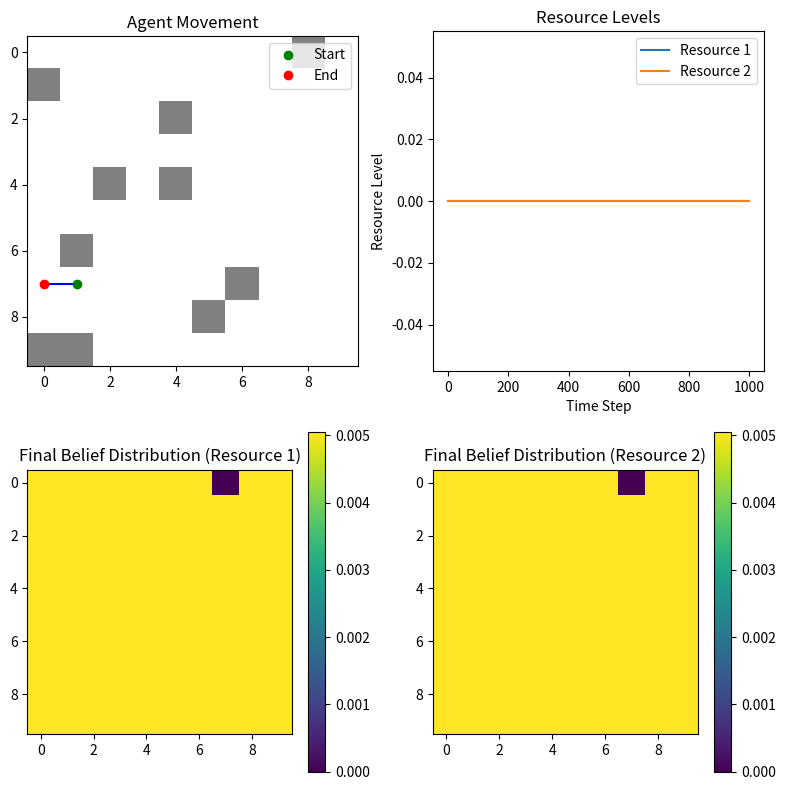

Recreate this plot in Python.
import numpy as np
import matplotlib.pyplot as plt

class Environment:
    def __init__(self, size=10):
        self.size = size
        self.grid = np.zeros((size, size, 2))  # 2D grid with 2 resource types
        self.agent_pos = np.array([np.random.randint(0, size), np.random.randint(0, size)])
        self.place_resources()

    def place_resources(self):
        # Randomly place resources of type 1 and 2
        for _ in range(5):  # Place 5 of each resource type
            self.grid[np.random.randint(0, self.size), np.random.randint(0, self.size), 0] = 1
            self.grid[np.random.randint(0, self.size), np.random.randint(0, self.size), 1] = 1

    def step(self, action):
        # Move agent based on action (0: up, 1: right, 2: down, 3: left)
        move = {0: [-1, 0], 1: [0, 1], 2: [1, 0], 3: [0, -1]}[action]
        self.agent_pos = np.clip(self.agent_pos + move, 0, self.size - 1)
        
        # Collect resources at the new position
        resources = self.grid[tuple(self.agent_pos)]
        self.grid[tuple(self.agent_pos)] = [0, 0]  # Remove collected resources
        
        return self.agent_pos, resources

    def reset(self):
        self.agent_pos = np.array([np.random.randint(0, self.size), np.random.randint(0, self.size)])
        self.grid.fill(0)
        self.place_resources()
        return self.agent_pos

class ActiveInferenceAgent:
    def __init__(self, env_size, learning_rate=0.1):
        self.env_size = env_size
        self.learning_rate = learning_rate
        self.beliefs = np.ones((env_size, env_size, 2)) / (env_size * env_size)  # Beliefs for each resource
        self.transition_model = np.ones((env_size, env_size, 4, env_size, env_size)) / (env_size * env_size)
        self.resource_levels = np.zeros(2)

    def update_beliefs(self, observation, resources):
        # Update beliefs based on observation and collected resources
        self.beliefs[tuple(observation)] = resources
        self.beliefs /= np.sum(self.beliefs)

    def act(self):
        expected_free_energy = np.zeros(4)  # Up, Right, Down, Left
        current_pos = tuple(self.agent_pos)
        
        for action in range(4):
            for next_x in range(self.env_size):
                for next_y in range(self.env_size):
                    state_probability = self.transition_model[next_x, next_y, action, current_pos[0], current_pos[1]]
                    expected_resources = self.beliefs[next_x, next_y]
                    
                    # Calculate expected free energy components
                    information_gain = -np.sum(state_probability * np.log(state_probability + 1e-12))
                    expected_reward = np.sum(expected_resources * (1 - self.resource_levels))
                    
                    expected_free_energy[action] += information_gain + expected_reward
        
        return np.argmin(expected_free_energy)

    def update_model(self, prev_pos, action, new_pos):
        # Update transition model based on observed state transition
        self.transition_model[new_pos[0], new_pos[1], action, prev_pos[0], prev_pos[1]] += self.learning_rate
        self.transition_model[:, :, action, prev_pos[0], prev_pos[1]] /= np.sum(self.transition_model[:, :, action, prev_pos[0], prev_pos[1]])

    def update_resources(self, collected_resources):
        self.resource_levels += collected_resources
        self.resource_levels = np.clip(self.resource_levels, 0, 1)  # Ensure resources are between 0 and 1

def run_simulation(env_size=10, n_steps=100):
    env = Environment(env_size)
    agent = ActiveInferenceAgent(env_size)
    
    states = []
    beliefs = []
    resource_levels = []

    state = env.reset()
    agent.agent_pos = state
    for _ in range(n_steps):
        states.append(state)
        beliefs.append(agent.beliefs.copy())
        resource_levels.append(agent.resource_levels.copy())

        action = agent.act()
        prev_state = state
        state, resources = env.step(action)
        agent.agent_pos = state
        agent.update_beliefs(state, resources)
        agent.update_model(prev_state, action, state)
        agent.update_resources(resources)

    return np.array(states), np.array(beliefs), np.array(resource_levels), env.grid

def visualize_simulation(states, beliefs, resource_levels, final_grid):
    fig, axes = plt.subplots(2, 2, figsize=(8, 8))
    
    # Plot agent's position over time
    axes[0, 0].plot(states[:, 0], states[:, 1], 'b-')
    axes[0, 0].plot(states[0, 0], states[0, 1], 'go', label='Start')
    axes[0, 0].plot(states[-1, 0], states[-1, 1], 'ro', label='End')
    axes[0, 0].imshow(np.sum(final_grid, axis=2), cmap='Greys', alpha=0.5)
    axes[0, 0].set_title('Agent Movement')
    axes[0, 0].legend()
    
    # Plot resource levels over time
    axes[0, 1].plot(resource_levels[:, 0], label='Resource 1')
    axes[0, 1].plot(resource_levels[:, 1], label='Resource 2')
    axes[0, 1].set_title('Resource Levels')
    axes[0, 1].set_xlabel('Time Step')
    axes[0, 1].set_ylabel('Resource Level')
    axes[0, 1].legend()
    
    # Plot final belief distribution for resource 1
    im1 = axes[1, 0].imshow(beliefs[-1, :, :, 0], cmap='viridis')
    axes[1, 0].set_title('Final Belief Distribution (Resource 1)')
    plt.colorbar(im1, ax=axes[1, 0])
    
    # Plot final belief distribution for resource 2
    im2 = axes[1, 1].imshow(beliefs[-1, :, :, 1], cmap='viridis')
    axes[1, 1].set_title('Final Belief Distribution (Resource 2)')
    plt.colorbar(im2, ax=axes[1, 1])
    
    plt.tight_layout()
    plt.show()

# Run the simulation and visualize the results
env_size = 10
n_steps = 1000
states, beliefs, resource_levels, final_grid = run_simulation(env_size, n_steps)
visualize_simulation(states, beliefs, resource_levels, final_grid)